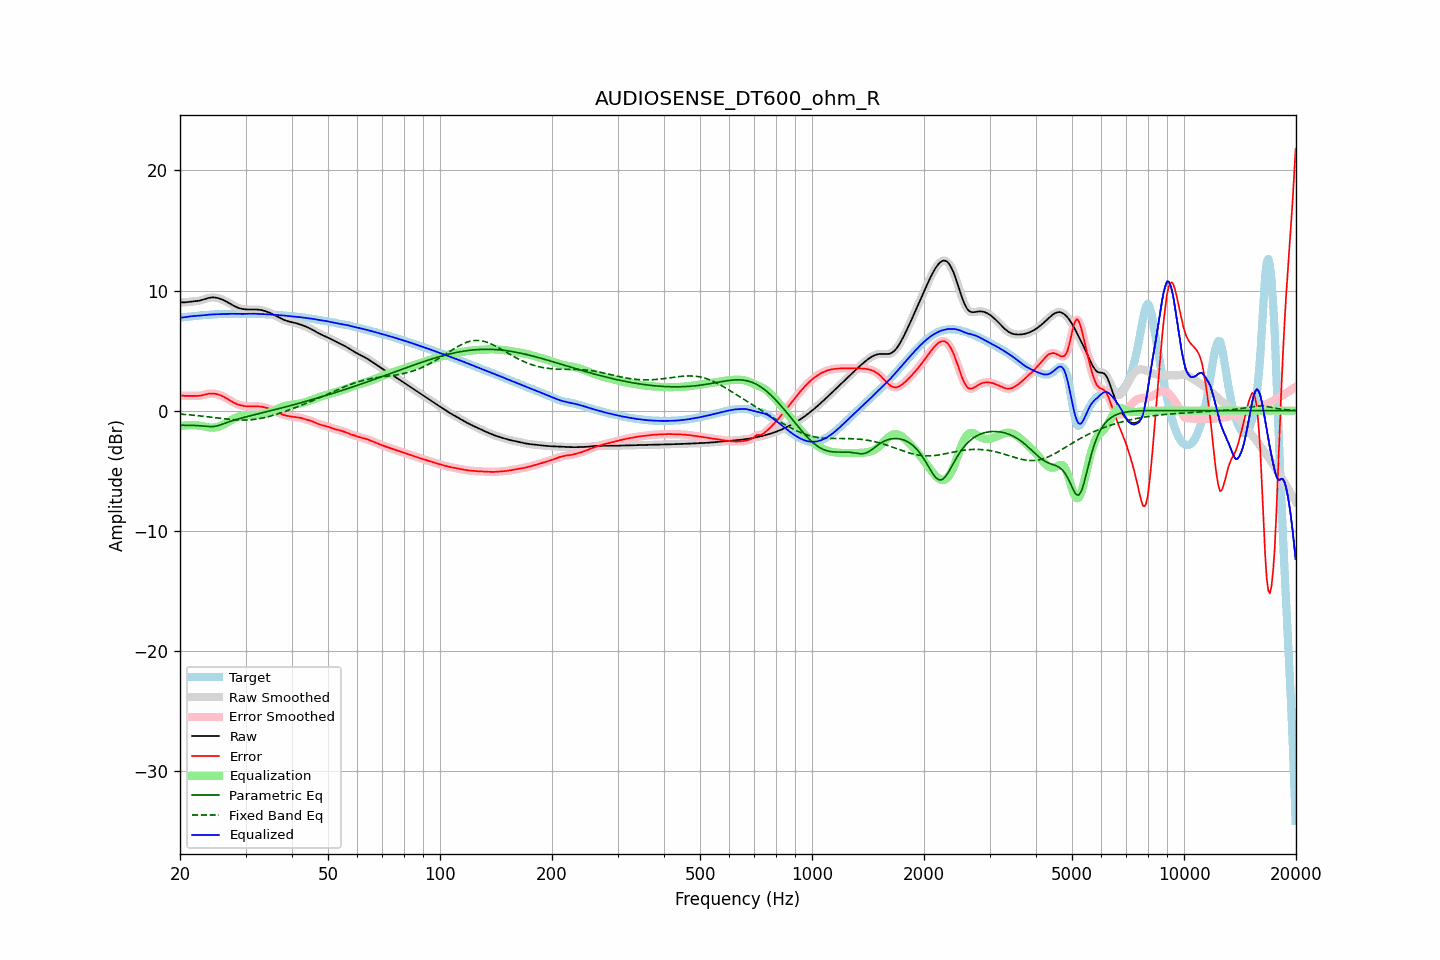

Values plotted in this chart, from the file beside it:
frequency, raw, error, smoothed, error_smoothed, equalization, parametric_eq, fixed_band_eq, equalized_raw, equalized_smoothed, target
20.00, 9.03, 1.29, 9.03, 1.29, -1.28, -1.21, -0.29, 7.75, 7.74, 7.73
20.20, 9.01, 1.26, 9.02, 1.26, -1.27, -1.22, -0.30, 7.75, 7.75, 7.75
20.40, 9.01, 1.24, 9.01, 1.24, -1.25, -1.22, -0.31, 7.76, 7.76, 7.77
20.61, 9.01, 1.23, 9.02, 1.23, -1.24, -1.22, -0.32, 7.77, 7.78, 7.79
20.81, 9.03, 1.23, 9.03, 1.23, -1.23, -1.22, -0.33, 7.80, 7.80, 7.80
21.02, 9.05, 1.23, 9.05, 1.23, -1.22, -1.22, -0.34, 7.82, 7.82, 7.82
21.23, 9.06, 1.23, 9.06, 1.23, -1.22, -1.22, -0.35, 7.84, 7.84, 7.83
21.44, 9.08, 1.23, 9.08, 1.23, -1.22, -1.23, -0.37, 7.86, 7.86, 7.85
21.66, 9.09, 1.23, 9.09, 1.23, -1.22, -1.23, -0.38, 7.87, 7.87, 7.86
21.87, 9.10, 1.22, 9.10, 1.22, -1.22, -1.23, -0.39, 7.88, 7.88, 7.88
22.09, 9.11, 1.22, 9.11, 1.22, -1.22, -1.24, -0.41, 7.89, 7.89, 7.89
22.31, 9.13, 1.22, 9.13, 1.22, -1.23, -1.25, -0.42, 7.90, 7.90, 7.91
22.54, 9.15, 1.23, 9.15, 1.24, -1.25, -1.26, -0.43, 7.91, 7.91, 7.92
22.76, 9.18, 1.25, 9.19, 1.26, -1.27, -1.27, -0.45, 7.92, 7.92, 7.93
22.99, 9.22, 1.28, 9.22, 1.28, -1.29, -1.28, -0.46, 7.93, 7.93, 7.94
23.22, 9.27, 1.32, 9.27, 1.32, -1.32, -1.29, -0.48, 7.95, 7.95, 7.95
23.45, 9.31, 1.35, 9.31, 1.35, -1.35, -1.31, -0.50, 7.96, 7.96, 7.96
23.69, 9.35, 1.38, 9.35, 1.38, -1.38, -1.32, -0.51, 7.98, 7.98, 7.97
23.92, 9.39, 1.41, 9.39, 1.41, -1.40, -1.33, -0.53, 7.99, 7.99, 7.98
24.16, 9.41, 1.42, 9.41, 1.42, -1.41, -1.33, -0.54, 8.00, 8.00, 7.99
24.40, 9.42, 1.42, 9.42, 1.42, -1.42, -1.33, -0.56, 8.01, 8.01, 8.00
24.65, 9.42, 1.41, 9.42, 1.41, -1.41, -1.32, -0.58, 8.01, 8.01, 8.01
24.89, 9.41, 1.39, 9.41, 1.39, -1.39, -1.30, -0.59, 8.02, 8.02, 8.02
25.14, 9.39, 1.36, 9.39, 1.36, -1.37, -1.27, -0.61, 8.02, 8.02, 8.02
25.39, 9.36, 1.33, 9.36, 1.33, -1.33, -1.24, -0.63, 8.03, 8.03, 8.03
25.65, 9.31, 1.28, 9.31, 1.28, -1.28, -1.19, -0.64, 8.03, 8.03, 8.03
25.91, 9.26, 1.23, 9.26, 1.23, -1.22, -1.15, -0.66, 8.04, 8.04, 8.04
26.16, 9.21, 1.17, 9.21, 1.17, -1.16, -1.10, -0.67, 8.05, 8.05, 8.04
26.43, 9.14, 1.10, 9.14, 1.10, -1.09, -1.05, -0.69, 8.05, 8.05, 8.04
26.69, 9.07, 1.02, 9.07, 1.02, -1.01, -1.00, -0.70, 8.06, 8.06, 8.05
26.96, 9.00, 0.94, 8.99, 0.94, -0.93, -0.95, -0.72, 8.06, 8.06, 8.06
27.23, 8.92, 0.85, 8.92, 0.85, -0.85, -0.91, -0.73, 8.06, 8.06, 8.07
27.50, 8.84, 0.77, 8.84, 0.77, -0.78, -0.86, -0.74, 8.06, 8.06, 8.07
27.77, 8.76, 0.69, 8.76, 0.69, -0.70, -0.82, -0.75, 8.06, 8.06, 8.07
28.05, 8.69, 0.62, 8.69, 0.62, -0.63, -0.78, -0.76, 8.06, 8.06, 8.07
28.33, 8.63, 0.57, 8.63, 0.57, -0.57, -0.74, -0.77, 8.06, 8.06, 8.06
28.62, 8.57, 0.52, 8.57, 0.52, -0.52, -0.70, -0.78, 8.05, 8.05, 8.06
28.90, 8.53, 0.47, 8.53, 0.47, -0.47, -0.66, -0.78, 8.05, 8.05, 8.05
29.19, 8.49, 0.44, 8.49, 0.44, -0.43, -0.63, -0.79, 8.05, 8.05, 8.05
29.48, 8.46, 0.41, 8.46, 0.41, -0.41, -0.59, -0.79, 8.05, 8.05, 8.05
29.78, 8.44, 0.38, 8.44, 0.38, -0.38, -0.55, -0.79, 8.06, 8.06, 8.06
30.08, 8.43, 0.36, 8.43, 0.36, -0.37, -0.52, -0.78, 8.06, 8.06, 8.06
30.38, 8.42, 0.35, 8.42, 0.35, -0.36, -0.49, -0.78, 8.06, 8.06, 8.07
30.68, 8.42, 0.35, 8.42, 0.35, -0.35, -0.45, -0.77, 8.06, 8.06, 8.07
30.99, 8.42, 0.35, 8.42, 0.35, -0.35, -0.42, -0.76, 8.06, 8.06, 8.07
31.30, 8.42, 0.36, 8.42, 0.36, -0.35, -0.39, -0.75, 8.07, 8.07, 8.06
31.61, 8.42, 0.36, 8.42, 0.36, -0.36, -0.35, -0.73, 8.07, 8.07, 8.06
31.93, 8.42, 0.36, 8.42, 0.36, -0.36, -0.32, -0.72, 8.06, 8.06, 8.06
32.24, 8.41, 0.36, 8.41, 0.36, -0.35, -0.29, -0.70, 8.06, 8.06, 8.05
32.57, 8.40, 0.35, 8.40, 0.35, -0.35, -0.25, -0.68, 8.05, 8.05, 8.05
32.89, 8.38, 0.34, 8.38, 0.34, -0.34, -0.22, -0.65, 8.05, 8.05, 8.05
33.22, 8.36, 0.32, 8.36, 0.32, -0.32, -0.19, -0.63, 8.04, 8.04, 8.04
33.55, 8.33, 0.29, 8.33, 0.29, -0.29, -0.15, -0.60, 8.04, 8.04, 8.03
33.89, 8.29, 0.26, 8.29, 0.26, -0.26, -0.12, -0.57, 8.03, 8.03, 8.03
34.23, 8.24, 0.22, 8.24, 0.22, -0.22, -0.09, -0.54, 8.02, 8.02, 8.02
34.57, 8.19, 0.18, 8.19, 0.18, -0.17, -0.05, -0.50, 8.02, 8.02, 8.01
34.92, 8.13, 0.13, 8.13, 0.13, -0.12, -0.02, -0.47, 8.01, 8.01, 8.00
35.27, 8.07, 0.07, 8.07, 0.07, -0.07, 0.01, -0.43, 8.00, 8.00, 8.00
35.62, 8.00, 0.01, 8.00, 0.01, -0.01, 0.05, -0.39, 7.99, 7.99, 7.99
35.97, 7.93, -0.05, 7.93, -0.05, 0.05, 0.08, -0.35, 7.98, 7.98, 7.98
... 635 more rows
